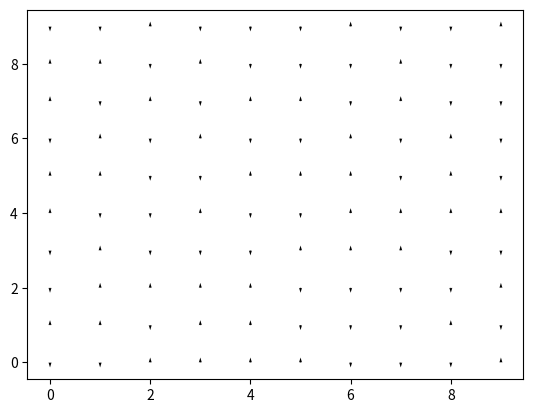

Source code (Python):
import numpy as np
import numpy.random as rnd
import matplotlib.pyplot as plt

#These vals, will be replaced with the real values of the magnetic field

#Create random Vectorfield
x=rnd.rand(100)
x=np.where(x<0.5,-1,1)
x=np.reshape(x,[10,10])
r,c=np.shape(x)
print (x)

#Plot Vectorfield
for i in range (r):
    for k in range (c):
        plt.quiver(i,k,0,x[i,k],scale=100)
plt.show()

#Model for Energy calc
    #Check for surrounding Vals
en=np.zeros_like(x)
#Model Calculates edges and corners correctly but not the middle Terms may come back later
for i in range (r):
    for k in range(c):
        #Calculating upper corner Vals
        if i==0:
            if k==0:
                en[i,k]+=x[i,k]+x[i+1,k]+x[i,k+1]
            if k==c-1:
                en[i,k]+=x[i,k]+x[i+1,k]+x[i,k-1]
        #Calculating first and last col Vals
        if k==0 and 0<i<r-1:
            en[i,k]+=x[i,k]+x[i-1,k]+x[i+1,k]+x[i,k+1]
        if k==c-1 and 0<i<r-1:
            en[i,k]+=x[i,k]+x[i-1,k]+x[i+1,k]+x[i,k-1]
        #Calculating lower corner Vals
        if i==r-1:
            if k==0:
                en[i,k]+=x[i,k]+x[i-1,k]+x[i,k+1]
            if k==c-1:
                en[i,k]+=x[i,k]+x[i-1,k]+x[i,k-1]
        #Calculating first and last row Vals
        if i==0 and 0<k<c-1:
            en[i,k]+=x[i,k]+x[i+1,k]+x[i,k-1]+x[i,k+1]
        if i==r-1 and 0<k<c-1:
            en[i,k]+=x[i,k]+x[i-1,k]+x[i,k+1]+x[i,k-1]
        #Calculating all in between Vals
        if 0<i<r-1 and 0<k<c-1:
            en[i,k]+=x[i,k]+x[i-1,k]+x[i+1,k]+x[i,k-1]+x[i,k+1]
print(en)
